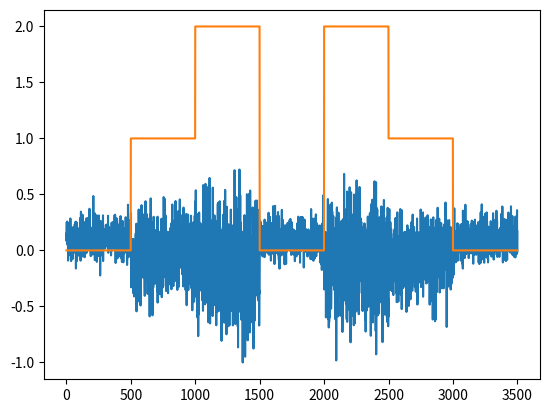

Python code for this plot:
import numpy as np
from scipy import stats
import matplotlib.pyplot as plt

""" TODO

We need to be able to sample from a HMM not just from two combined distributions.

Need a sampling function that is easily adapted to N states and any conditional dists.
  - Incl. t distributions.

"""

def plot_samples_states(samples, states):
    fig, ax = plt.subplots(nrows=2, ncols=1)
    ax[0].plot(samples, label='Sample returns', )
    ax[1].plot(states, label='Sampled true states', ls='dotted')
    plt.legend()
    plt.show()

def plot_posteriors_states(posteriors, states, true_regimes):
    fig, ax = plt.subplots(nrows=2, ncols=1)
    ax[0].plot(posteriors[:, 0], label='Posteriors state 1', )
    ax[0].plot(posteriors[:, 1], label='Posteriors state 2', )
    ax[1].plot(states, label='Predicted states', ls='dotted')
    ax[1].plot(true_regimes, label='True states', ls='dashed')

    plt.legend()
    plt.show()

def simulate_2state_gaussian(N=200, means=None, std=None, plotting=False, random_state=42):
    '''Simulate data for bull and bear market using Normal distribution

    If means and std = None, the distributions follow those estimated by Hardy(2001)
    which are based on monthly returns from a stock index.
    '''

    if means == None:
        bull_mean = 0.1
        bear_mean = -0.05

    if std == None:
        bull_std = 0.1
        bear_std = 0.2

    np.random.seed(random_state)
    market_bull_1 = stats.norm.rvs(loc=bull_mean, scale=bull_std, size=N)
    market_bear_2 = stats.norm.rvs(loc=bear_mean, scale=bear_std, size=N)
    market_bull_3 = stats.norm.rvs(loc=bull_mean, scale=bull_std, size=N)
    market_bear_4 = stats.norm.rvs(loc=bear_mean, scale=bear_std, size=N)
    market_bull_5 = stats.norm.rvs(loc=bull_mean, scale=bull_std, size=N)

    # Create the list of true regime states and full returns list
    returns = np.array([market_bull_1] + [market_bear_2] + [market_bull_3] + [market_bear_4] + [market_bull_5]).flatten()
    true_regimes = np.array([np.zeros(N), np.ones(N), np.zeros(N), np.ones(N), np.zeros(N)]).flatten().astype(int)

    #true_regimes = np.array([len(market_bull_1)] + [len(market_bear_2)] + [len(market_bull_3)] + [len(market_bear_4)] + [len(market_bull_5)]).flatten()

    if plotting:
        plt.plot(returns)
        plt.plot(true_regimes)
        plt.show()

    return returns, true_regimes




def simulate_bear_t(N=200, means=None, std=None, df=None, plotting=True, random_state=42):  ### Simulate 3 state.
        '''Simulate data for bull and bear market using Normal distribution

            If means and std = None, the distributions follow those estimated by Hardy(2001)
            which are based on monthly returns from a stock index.
        '''
        if means == None:
            bull_mean = 0.1
            bear_mean = -0.05

        if std == None:
            bull_std = 0.1
            bear_std = 0.2

        if df == None:
            bear_df = N - 1  # Bull state is only normal distribution hence it is not specified.

        np.random.seed(random_state)
        market_bull_1 = stats.norm.rvs(loc=bull_mean, scale=bull_std, size=N)
        market_bear_2 = stats.t.rvs(loc=bear_mean, scale=bear_std, size=N, df=bear_df)
        market_bull_3 = stats.norm.rvs(loc=bull_mean, scale=bull_std, size=N)
        market_bear_4 = stats.t.rvs(loc=bear_mean, scale=bear_std, size=N, df=bear_df)
        market_bull_5 = stats.norm.rvs(loc=bull_mean, scale=bull_std, size=N)

        returns = np.array([market_bull_1] + [market_bear_2] + [market_bull_3] + [market_bear_4] + [market_bull_5]).flatten()
        true_regimes = np.array([np.zeros(N), np.ones(N), np.zeros(N), np.ones(N), np.zeros(N)]).flatten()

        if plotting:
            plt.plot(returns)
            plt.plot(true_regimes)
            plt.show()

        return returns, true_regimes


def simulate_3state_gaussian_t(N=500, means=None, std=None, df=None, plotting=True, random_state=42):  # Simulate 3 state.
    if means == None:
        bull_mean = 0.1
        bear_mean = -0.05
        recession_mean = -0.10

    if std == None:
        bull_std = 0.1
        bear_std = 0.2
        recession_std = 0.3

    if df == None:
        recession_df = N - 1  # Bull and bear state is normal distribution hence it is not specified.

    np.random.seed(random_state)
    market_bull_1 = stats.norm.rvs(loc= bull_mean, scale=bull_std, size=N)
    market_bear_2 = stats.norm.rvs(loc= bear_mean, scale=bear_std, size=N)
    market_recession_3 = stats.t.rvs(loc= recession_mean, scale=recession_std, size=N, df = recession_df)
    market_bull_4 = stats.norm.rvs(loc=bull_mean, scale=bull_std, size=N)
    market_recession_5 = stats.t.rvs(loc = recession_mean, scale = recession_std, size=N, df=recession_df)
    market_bear_6 = stats.norm.rvs(loc = bear_mean, scale = bear_std, size=N)
    market_bull_7 = stats.norm.rvs(loc = bull_mean, scale = bull_std, size=N)

    returns = np.array([market_bull_1] + [market_bear_2] + [market_recession_3] + [market_bull_4] + [market_recession_5] + [market_bear_6] + [market_bull_7]).flatten()
    true_regimes = np.array([np.zeros(N), np.ones(N), np.ones(N)*2, np.zeros(N), np.ones(N)*2, np.ones(N), np.zeros(N)]).flatten()

    if plotting:
        plt.plot(returns)
        plt.plot(true_regimes)
        plt.show()

    return returns, true_regimes


if __name__ == '__main__':
    returns, true_regimes = simulate_3state_gaussian_t(plotting= True)
    print(true_regimes)



